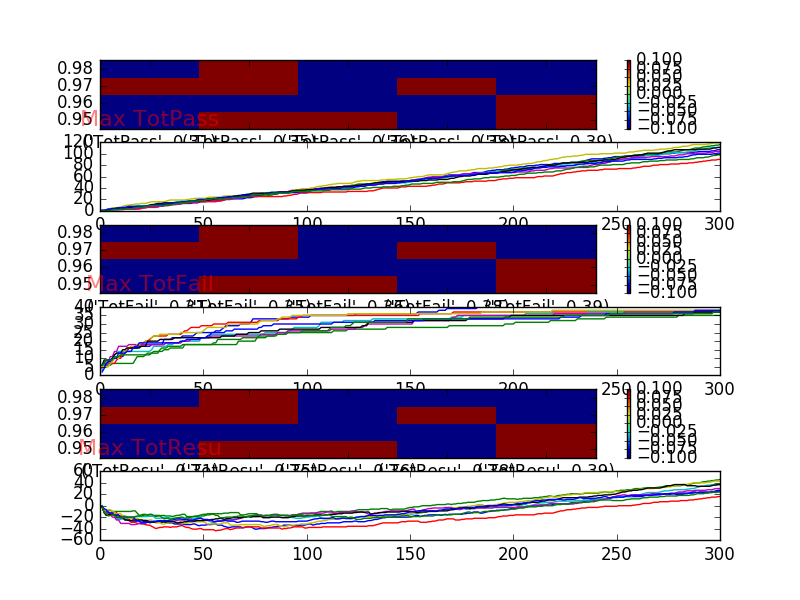

The file beside this chart, header and first rows:
Stage, Session, Trial, Step, Alpha, Gamma, Deadline, NextWay, Left, Right, Oncoming, Light, Action, Reward, TotRewd, TotPass, TotFail
3, 301, 1, 1, 0.97, 0.38, 20, right, , , , green, left, 0.5, 0.5, 0, 0
3, 301, 1, 2, 0.97, 0.38, 19, left, forward, , , green, left, 0.5, 1.0, 0, 0
3, 301, 1, 3, 0.97, 0.38, 18, forward, , , , red, left, -1, 0.0, 0, 1
3, 301, 1, 4, 0.97, 0.38, 17, forward, , , , green, left, 0.5, 0.5, 0, 1
3, 301, 1, 5, 0.97, 0.38, 16, right, , , , green, left, 0.5, 1.0, 0, 1
3, 301, 1, 6, 0.97, 0.38, 15, right, , , , red, left, -1, 0.0, 0, 2
3, 301, 1, 7, 0.97, 0.38, 14, right, , , , red, left, -1, -1.0, 0, 3
3, 301, 1, 8, 0.97, 0.38, 13, right, , , , red, right, 0.5, -0.5, 0, 3
3, 301, 1, 9, 0.97, 0.38, 12, right, , , , red, right, 0.5, 0.0, 0, 3
3, 301, 1, 10, 0.97, 0.38, 11, forward, , , , green, left, 0.5, 0.5, 0, 3
3, 301, 1, 11, 0.97, 0.38, 10, right, , , , red, right, 0.5, 1.0, 0, 3
3, 301, 1, 12, 0.97, 0.38, 9, forward, , , , green, left, 0.5, 1.5, 0, 3
3, 301, 1, 13, 0.97, 0.38, 8, right, , , , green, left, 0.5, 2.0, 0, 3
3, 301, 1, 14, 0.97, 0.38, 7, right, , , , green, left, 0.5, 2.5, 0, 3
3, 301, 1, 15, 0.97, 0.38, 6, left, , , , green, left, 0.5, 3.0, 0, 3
3, 301, 1, 16, 0.97, 0.38, 5, forward, , , , red, right, 0.5, 3.5, 0, 3
3, 301, 1, 17, 0.97, 0.38, 4, left, , , , red, left, -1, 2.5, 0, 4
3, 301, 1, 18, 0.97, 0.38, 3, left, , , , red, left, -1, 1.5, 0, 5
3, 301, 1, 19, 0.97, 0.38, 2, left, , , , red, right, 0.5, 2.0, 0, 5
3, 301, 1, 20, 0.97, 0.38, 1, right, , , , green, left, 0.5, 2.5, 0, 5
3, 301, 1, 21, 0.97, 0.38, 0, left, , , , green, left, 0.5, 3.0, 0, 5
3, 301, 2, 1, 0.97, 0.38, 20, right, , , , green, left, 0.5, 3.5, 0, 5
3, 301, 2, 2, 0.97, 0.38, 19, left, , , , green, left, 0.5, 4.0, 0, 5
3, 301, 2, 3, 0.97, 0.38, 18, right, , , , red, right, 0.5, 4.5, 0, 5
3, 301, 2, 4, 0.97, 0.38, 17, forward, , , , red, right, 0.5, 5.0, 0, 5
3, 301, 2, 5, 0.97, 0.38, 16, right, , , , green, left, 0.5, 5.5, 0, 5
3, 301, 2, 6, 0.97, 0.38, 15, left, , , , red, right, 0.5, 6.0, 0, 5
3, 301, 2, 7, 0.97, 0.38, 14, right, , , , green, left, 0.5, 6.5, 0, 5
3, 301, 2, 8, 0.97, 0.38, 13, left, , , , red, right, 0.5, 7.0, 0, 5
3, 301, 2, 9, 0.97, 0.38, 12, right, , , , green, left, 0.5, 7.5, 0, 5
3, 301, 2, 10, 0.97, 0.38, 11, left, , , , red, right, 0.5, 8.0, 0, 5
3, 301, 2, 11, 0.97, 0.38, 10, forward, , , , red, right, 0.5, 8.5, 0, 5
3, 301, 2, 12, 0.97, 0.38, 9, left, , , , green, left, 0.5, 9.0, 0, 5
3, 301, 2, 13, 0.97, 0.38, 8, forward, , , , green, left, 0.5, 9.5, 0, 5
3, 301, 2, 14, 0.97, 0.38, 7, right, , , , green, left, 0.5, 10.0, 0, 5
3, 301, 2, 15, 0.97, 0.38, 6, right, , , , red, right, 0.5, 10.5, 0, 5
3, 301, 2, 16, 0.97, 0.38, 5, right, , , , green, left, 0.5, 11.0, 0, 5
3, 301, 2, 17, 0.97, 0.38, 4, forward, , , , green, left, 0.5, 11.5, 0, 5
3, 301, 2, 18, 0.97, 0.38, 3, right, , , , red, right, 0.5, 12.0, 0, 5
3, 301, 2, 19, 0.97, 0.38, 2, forward, , , , red, right, 0.5, 12.5, 0, 5
3, 301, 2, 20, 0.97, 0.38, 1, left, , , , red, right, 0.5, 13.0, 0, 5
3, 301, 2, 21, 0.97, 0.38, 0, right, , , , red, right, 0.5, 13.5, 0, 5
3, 301, 3, 1, 0.97, 0.38, 25, right, , , , red, right, 0.5, 14.0, 0, 5
3, 301, 3, 2, 0.97, 0.38, 24, forward, , , , green, left, 0.5, 14.5, 0, 5
3, 301, 3, 3, 0.97, 0.38, 23, right, , , , red, right, 0.5, 15.0, 0, 5
3, 301, 3, 4, 0.97, 0.38, 22, right, , , , red, right, 0.5, 15.5, 0, 5
3, 301, 3, 5, 0.97, 0.38, 21, forward, , , , green, left, 0.5, 16.0, 0, 5
3, 301, 3, 6, 0.97, 0.38, 20, right, , , , red, right, 0.5, 16.5, 0, 5
3, 301, 3, 7, 0.97, 0.38, 19, right, , , , green, left, 0.5, 17.0, 0, 5
3, 301, 3, 8, 0.97, 0.38, 18, forward, , , , red, right, 0.5, 17.5, 0, 5
3, 301, 3, 9, 0.97, 0.38, 17, left, , , , red, right, 0.5, 18.0, 0, 5
3, 301, 3, 10, 0.97, 0.38, 16, forward, , , , green, left, 0.5, 18.5, 0, 5
3, 301, 3, 11, 0.97, 0.38, 15, right, , , , red, right, 10.5, 29.0, 1, 5
3, 301, 4, 1, 0.97, 0.38, 30, forward, , , , red, right, 0.5, 29.5, 1, 5
3, 301, 4, 2, 0.97, 0.38, 29, left, , , , red, right, 0.5, 30.0, 1, 5
3, 301, 4, 3, 0.97, 0.38, 28, right, , , , green, left, 0.5, 30.5, 1, 5
3, 301, 4, 4, 0.97, 0.38, 27, left, , , , green, left, 0.5, 31.0, 1, 5
3, 301, 4, 5, 0.97, 0.38, 26, forward, , , , red, right, 0.5, 31.5, 1, 5
3, 301, 4, 6, 0.97, 0.38, 25, left, , , , green, left, 0.5, 32.0, 1, 5
3, 301, 4, 7, 0.97, 0.38, 24, left, , , , red, right, 0.5, 32.5, 1, 5
... 2,430 more rows
